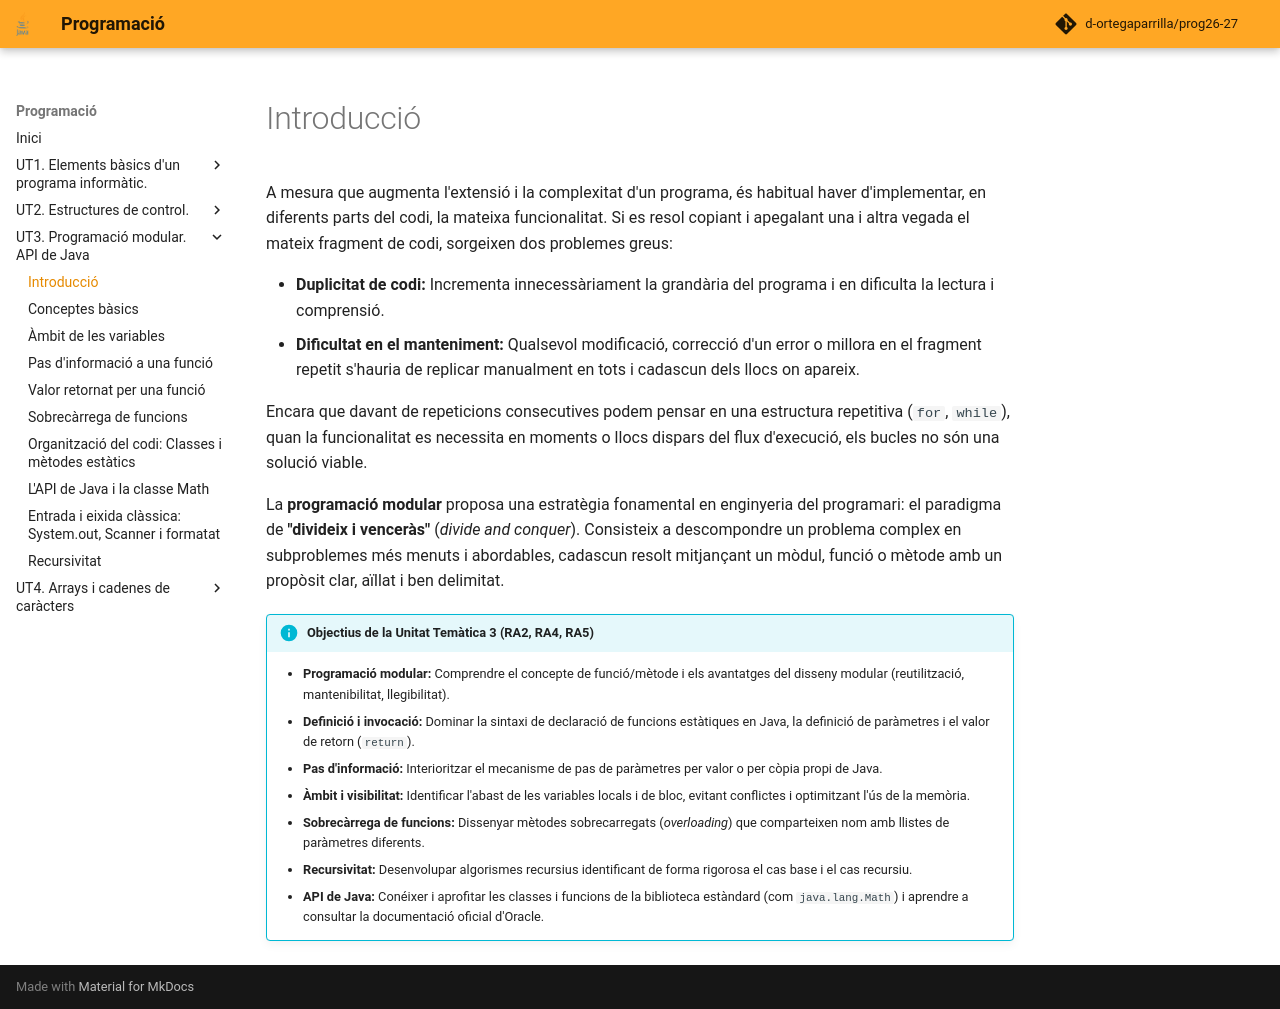

repository: d-ortegaparrilla/prog26-27 · page: UT3/introduccio.html · generator: mkdocs

# Introducció

A mesura que augmenta l'extensió i la complexitat d'un programa, és habitual haver d'implementar, en diferents parts del codi, la mateixa funcionalitat. Si es resol copiant i apegalant una i altra vegada el mateix fragment de codi, sorgeixen dos problemes greus:

- **Duplicitat de codi:** Incrementa innecessàriament la grandària del programa i en dificulta la lectura i comprensió.
- **Dificultat en el manteniment:** Qualsevol modificació, correcció d'un error o millora en el fragment repetit s'hauria de replicar manualment en tots i cadascun dels llocs on apareix.

Encara que davant de repeticions consecutives podem pensar en una estructura repetitiva (`for`, `while`), quan la funcionalitat es necessita en moments o llocs dispars del flux d'execució, els bucles no són una solució viable.

La **programació modular** proposa una estratègia fonamental en enginyeria del programari: el paradigma de **"divideix i venceràs"** (*divide and conquer*). Consisteix a descompondre un problema complex en subproblemes més menuts i abordables, cadascun resolt mitjançant un mòdul, funció o mètode amb un propòsit clar, aïllat i ben delimitat.

!!! info "Objectius de la Unitat Temàtica 3 (RA2, RA4, RA5)"
    * **Programació modular:** Comprendre el concepte de funció/mètode i els avantatges del disseny modular (reutilització, mantenibilitat, llegibilitat).
    * **Definició i invocació:** Dominar la sintaxi de declaració de funcions estàtiques en Java, la definició de paràmetres i el valor de retorn (`return`).
    * **Pas d'informació:** Interioritzar el mecanisme de pas de paràmetres per valor o per còpia propi de Java.
    * **Àmbit i visibilitat:** Identificar l'abast de les variables locals i de bloc, evitant conflictes i optimitzant l'ús de la memòria.
    * **Sobrecàrrega de funcions:** Dissenyar mètodes sobrecarregats (*overloading*) que comparteixen nom amb llistes de paràmetres diferents.
    * **Recursivitat:** Desenvolupar algorismes recursius identificant de forma rigorosa el cas base i el cas recursiu.
    * **API de Java:** Conéixer i aprofitar les classes i funcions de la biblioteca estàndard (com `java.lang.Math`) i aprendre a consultar la documentació oficial d'Oracle.
